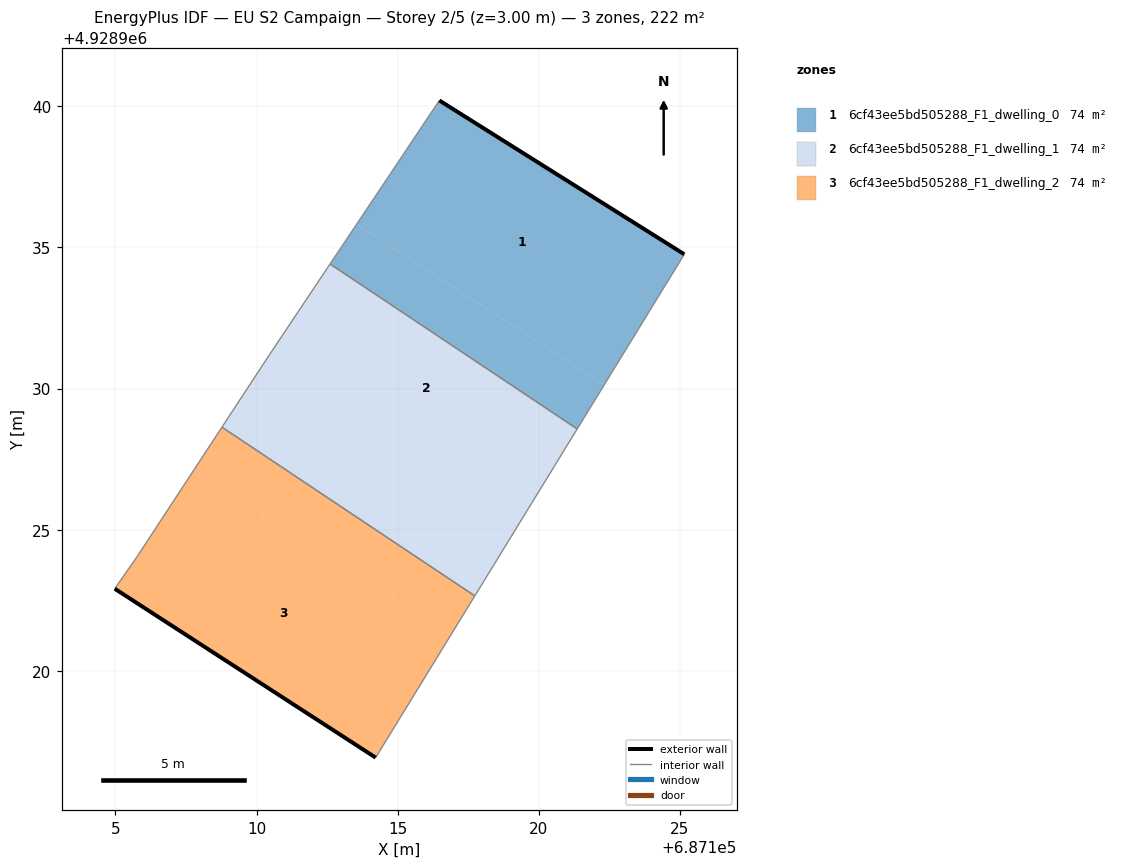
=== STOREY PLAN SPEC (per zone: floor XY polygon, exterior-wall plan segments, windows/doors) ===
zone 1: 6cf43ee5bd505288_F1_dwelling_0  (73.9 m²)
  floor: (687122.32, 4928930.13) (687125.16, 4928934.76) (687116.48, 4928940.21) (687113.54, 4928935.82)
  floor: (687121.36, 4928928.57) (687122.32, 4928930.13) (687113.54, 4928935.82) (687112.60, 4928934.41)
  exterior wall: (687116.48, 4928940.21) – (687125.16, 4928934.76)  [10.2 m]
  interior walls: 3
zone 2: 6cf43ee5bd505288_F1_dwelling_1  (73.9 m²)
  floor: (687117.73, 4928922.66) (687119.57, 4928925.66) (687110.63, 4928931.45) (687110.46, 4928931.20) (687108.77, 4928928.63)
  floor: (687119.57, 4928925.66) (687121.36, 4928928.57) (687112.60, 4928934.41) (687110.63, 4928931.45)
  interior walls: 5
zone 3: 6cf43ee5bd505288_F1_dwelling_2  (73.9 m²)
  floor: (687114.22, 4928916.92) (687116.88, 4928921.26) (687107.80, 4928927.14) (687105.78, 4928924.06) (687104.98, 4928922.91)
  floor: (687116.88, 4928921.26) (687117.73, 4928922.66) (687108.77, 4928928.63) (687107.80, 4928927.14)
  exterior wall: (687114.22, 4928916.92) – (687104.98, 4928922.91)  [11.0 m]
  interior walls: 4

=== DERIVED (storey summary) ===
Building: EU S2 Campaign
Storey: 2 of 5  (floor level z = 3.00 m)
Storey gross floor area: 221.6 m²
Zones on this storey: 3
  - 6cf43ee5bd505288_F1_dwelling_0: floor 73.9 m²; exterior wall 10.2 m (30.7 m²); WWR 0.0%
  - 6cf43ee5bd505288_F1_dwelling_1: floor 73.9 m²
  - 6cf43ee5bd505288_F1_dwelling_2: floor 73.9 m²; exterior wall 11.0 m (33.0 m²); WWR 0.0%
Zone adjacency (shared interzone walls):
  - 6cf43ee5bd505288_F1_dwelling_0 ↔ 6cf43ee5bd505288_F1_dwelling_1
  - 6cf43ee5bd505288_F1_dwelling_1 ↔ 6cf43ee5bd505288_F1_dwelling_2